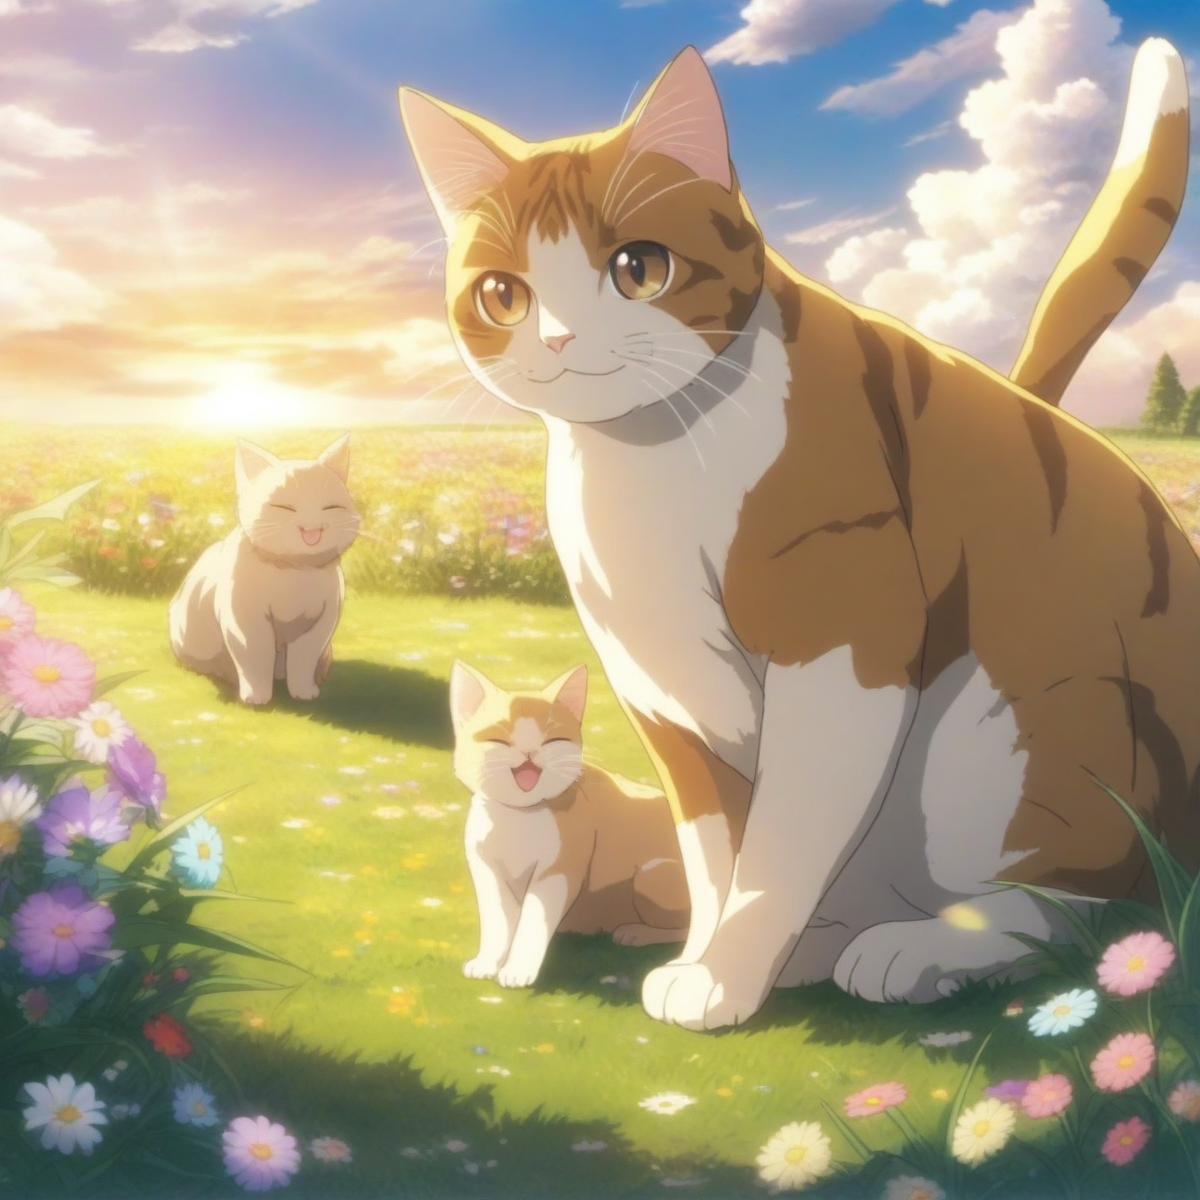
Generation parameters embedded in this image by AUTOMATIC1111 Stable Diffusion web UI or a fork of it (Forge, ...) (PNG 'parameters' text chunk):
a cat, smiling, grass, sunshine, clouds, flowers, fantasy anime coloring
Negative prompt: 1girl, person, human, cat-girl, watermark, signature, artist name, patreon username, text, monochrome, bodysuit
Steps: 25, Sampler: Euler a, CFG scale: 5, Seed: 1504031987, Size: 1200x1200, Model hash: e3c47aedb0, Model: animagineXLV31_v31, Version: v1.8.0